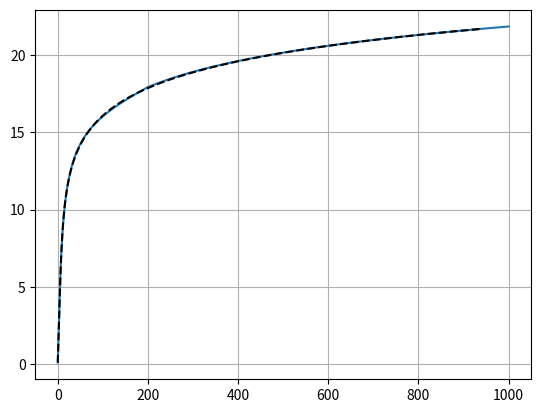

Reproduce this figure in Python.
import numpy as np
import matplotlib.pyplot as plt
from scipy.optimize import minimize

def sublayer(y_plus: float) -> float:
    return y_plus

def log_law_layer(y_plus: float) -> float:
    k = 0.41
    C = 5.0
    return (1 / k) * np.log(y_plus) + C

def buffer_layer(y_plus: float, y_min: float, y_max: float) -> float:

    u_plus_1 = sublayer(y_min)
    u_plus_2 = log_law_layer(y_max)

    der_u_plus_1 = 1
    der_u_plus_2 = 1 / (0.41 * y_max)

    y = (u_plus_1 - u_plus_2 - y_min * der_u_plus_1 + y_max * der_u_plus_2) / (der_u_plus_2 - der_u_plus_1)
    u = y * der_u_plus_2 + u_plus_2 - y_max * der_u_plus_2

    t = (y_plus - y_min) / (y_max - y_min)

    return (1 - t) * (1 - t) * u_plus_1 + 2 * (1 - t) * t * u + t * t * u_plus_2

def find_bezier_curve():
    
    # Interpolation limites
    y_min = 5
    y_max = 200
    u_min = sublayer(y_min)
    u_max = log_law_layer(y_max)

    # Bezier curves
    def func_bezier_order_4(u_min, y_min, u_max, y_max, x, y_plus):

        dudy_min = 10 * np.log10(y_min) * np.log(10)
        dudy_max = 1 / (0.41 * np.log10(np.e))

        c_1 = u_min + dudy_min * x[0]
        c_2 = x[1]
        c_3 = u_max - dudy_max * x[2]

        t = (np.log10(y_plus) - np.log10(y_min)) / (np.log10(y_max) - np.log10(y_min))

        return ((1 - t) ** 4) * u_min + 4 * ((1 - t) ** 3) * t * c_1 + 6 * ((1 - t) ** 2) * (t ** 2) * c_2 + 4 * (1 - t) * (t ** 3) * c_3 + (t ** 4) * u_max

    # Fit curves
    u_fit = np.linspace(u_min, u_max, num=100)
    y_fit = u_fit + np.exp(-0.41 * 5) * (np.exp(0.41 * u_fit) - 1 - 0.41 * u_fit - 0.5 * ((0.41 * u_fit) ** 2) - (1 / 6) * ((0.41 * u_fit) ** 3))

    # Objective function
    def obj_func(x, *args):
        u, y, func, u_min, y_min, u_max, y_max = args
        # f = func([u_1] + x.tolist() + [u_2], y)
        f = func(u_min, y_min, u_max, y_max, x, y)
        return np.sum(np.power(u - f, 2))
    
    # Find points
    sol = minimize(obj_func, [0.1, 0.5 * (u_min + u_max), 0.1], args=(u_fit, y_fit, func_bezier_order_4, u_min, y_min, u_max, y_max), bounds=((0, 1), (u_min, u_max), (0, 1)))

    # Create curves
    n = 1000
    y_plus = np.geomspace(0.1, 1000, num=n)
    u_plus = np.zeros(n)

    for i in range(n):
        if y_plus[i] <= y_min:
            u_plus[i] = sublayer(y_plus[i])
        elif y_min < y_plus[i] < y_max:
            u_plus[i] = func_bezier_order_4(u_min, y_min, u_max, y_max, sol.x, y_plus[i])
        else:
            u_plus[i] = log_law_layer(y_plus[i])
    
    u_plus_eq = np.linspace(0.1, 21.7, num=1000)
    y_plus_eq = u_plus_eq + np.exp(-0.41 * 5) * (np.exp(0.41 * u_plus_eq) - 1 - 0.41 * u_plus_eq - 0.5 * ((0.41 * u_plus_eq) ** 2) - (1 / 6) * ((0.41 * u_plus_eq) ** 3))

    # Show curves
    plt.figure()
    plt.plot(y_plus, u_plus)
    plt.plot(y_plus_eq, u_plus_eq, '--k')
    plt.grid()
    plt.xscale('log')
    plt.show()

    return

def test_profile():

    k = 0.41
    C = 5.0
    u_min, y_min = 5.0, 5.0
    u_max, y_max = 17.922725284263503, 200

    log_y_min, log_y_max = np.log10(y_min), np.log10(y_max)
    a = u_min + 10 * log_y_min * np.log(10) * 0.26957378
    b = 14.2135593
    c = u_max - (1 / (k * np.log10(np.e))) * 0.51958278

    print(a, b, c)

    n = 1000
    y_plus = np.geomspace(0.1, 1000, num=n)
    u_plus = np.zeros(n)

    for i in range(n):
        if y_plus[i] <= y_min:
            u_plus[i] = y_plus[i]
        elif y_min < y_plus[i] <= y_max:
            t = (np.log10(y_plus[i]) - log_y_min) / (log_y_max - log_y_min)
            f1 = ( (1 - t) ** 4 )
            f2 = 4 * ( (1 - t) ** 3 ) * t
            f3 = 6 * ( (1 - t) ** 2 ) * (t ** 2)
            f4 = 4 * (1 - t) * (t ** 3)
            f5 = t ** 4
            u_plus[i] = f1 * u_min + f2 * a + f3 * b + f4 * c + f5 * u_max
        else:
            u_plus[i] = (1 / k) * np.log(y_plus[i]) + C

    u_plus_eq = np.linspace(0.1, 21.7, num=1000)
    y_plus_eq = u_plus_eq + np.exp(-0.41 * 5) * (np.exp(0.41 * u_plus_eq) - 1 - 0.41 * u_plus_eq - 0.5 * ((0.41 * u_plus_eq) ** 2) - (1 / 6) * ((0.41 * u_plus_eq) ** 3))

    # Show curves
    plt.figure()
    plt.plot(y_plus, u_plus)
    plt.plot(y_plus_eq, u_plus_eq, '--k')
    plt.grid()
    # plt.xscale('log')
    plt.show()

    return

if __name__ == '__main__':
    # find_bezier_curve()
    test_profile()